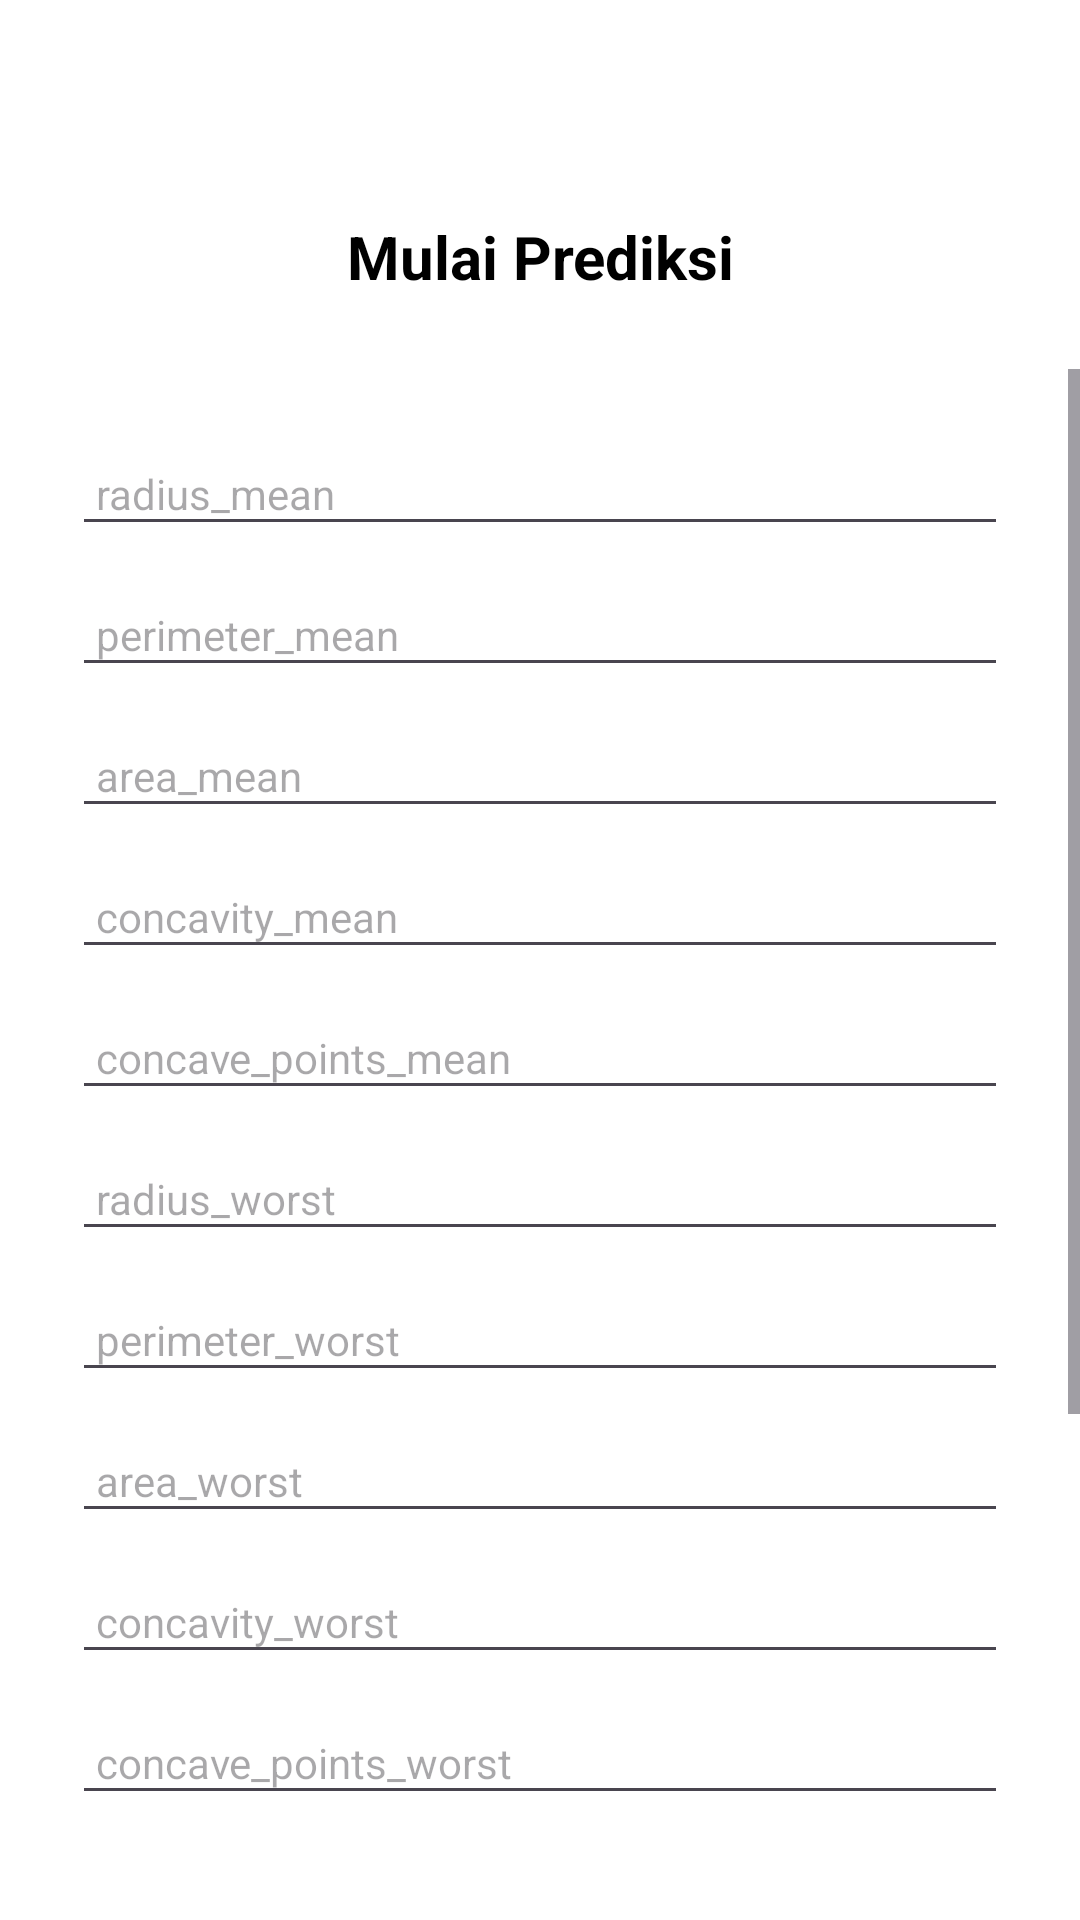

Here is an Android app screen rendered from its layout file. Give the layout XML and the strings, colors and styles it references.
<!-- AndroidManifest.xml: application theme Theme.BreastCancerApp -->
<!-- res/layout/activity_prediction.xml -->
<?xml version="1.0" encoding="utf-8"?>
<RelativeLayout xmlns:android="http://schemas.android.com/apk/res/android"
    android:layout_width="match_parent"
    android:layout_height="match_parent"
    android:background="@color/white">

    
    <ImageButton
        android:id="@+id/button_back"
        android:layout_width="24dp"
        android:layout_height="24dp"
        android:layout_margin="16dp"
        android:background="?attr/selectableItemBackgroundBorderless"
        android:contentDescription="Kembali"
        android:src="@drawable/back"
        android:scaleType="fitCenter" />

    
    <LinearLayout
        android:id="@+id/header"
        android:layout_width="match_parent"
        android:layout_height="wrap_content"
        android:orientation="horizontal"
        android:gravity="center"
        android:layout_below="@id/button_back"
        android:padding="16dp">

        <TextView
            android:layout_width="wrap_content"
            android:layout_height="wrap_content"
            android:text="Mulai Prediksi"
            android:textSize="20sp"
            android:textStyle="bold"
            android:gravity="center" />
    </LinearLayout>

    
    <ScrollView
        android:layout_width="match_parent"
        android:layout_height="match_parent"
        android:layout_below="@id/header"
        android:layout_marginTop="8dp">

        <LinearLayout
            android:orientation="vertical"
            android:layout_width="match_parent"
            android:layout_height="wrap_content"
            android:padding="24dp">

            
            <EditText android:id="@+id/etRadiusMean" android:hint="radius_mean"
                android:layout_width="match_parent" android:layout_height="wrap_content"
                style="@style/EditTextStyle" />

            <EditText android:id="@+id/etPerimeterMean" android:hint="perimeter_mean"
                android:layout_width="match_parent" android:layout_height="wrap_content"
                style="@style/EditTextStyle" />

            <EditText android:id="@+id/etAreaMean" android:hint="area_mean"
                android:layout_width="match_parent" android:layout_height="wrap_content"
                style="@style/EditTextStyle" />

            <EditText android:id="@+id/etConcavityMean" android:hint="concavity_mean"
                android:layout_width="match_parent" android:layout_height="wrap_content"
                style="@style/EditTextStyle" />

            <EditText android:id="@+id/etConcavePointsMean" android:hint="concave_points_mean"
                android:layout_width="match_parent" android:layout_height="wrap_content"
                style="@style/EditTextStyle" />

            <EditText android:id="@+id/etRadiusWorst" android:hint="radius_worst"
                android:layout_width="match_parent" android:layout_height="wrap_content"
                style="@style/EditTextStyle" />

            <EditText android:id="@+id/etPerimeterWorst" android:hint="perimeter_worst"
                android:layout_width="match_parent" android:layout_height="wrap_content"
                style="@style/EditTextStyle" />

            <EditText android:id="@+id/etAreaWorst" android:hint="area_worst"
                android:layout_width="match_parent" android:layout_height="wrap_content"
                style="@style/EditTextStyle" />

            <EditText android:id="@+id/etConcavityWorst" android:hint="concavity_worst"
                android:layout_width="match_parent" android:layout_height="wrap_content"
                style="@style/EditTextStyle" />

            <EditText android:id="@+id/etConcavePointsWorst" android:hint="concave_points_worst"
                android:layout_width="match_parent" android:layout_height="wrap_content"
                style="@style/EditTextStyle" />

            
            <Button
                android:id="@+id/btnPredict"
                android:text="Prediksi"
                android:layout_width="wrap_content"
                android:layout_height="wrap_content"
                android:layout_gravity="center_horizontal"
                android:textStyle="bold"
                android:textColor="@color/white"
                android:layout_marginTop="24dp"
                android:padding="12dp"
                android:backgroundTint="@color/primaryDark" />

            
            <TextView
                android:layout_marginTop="32dp"
                android:text="Hasil Prediksi"
                android:textStyle="bold"
                android:textSize="16sp"
                android:layout_width="wrap_content"
                android:layout_height="wrap_content" />

            
            <LinearLayout
                android:id="@+id/boxResult"
                android:layout_marginTop="8dp"
                android:orientation="vertical"
                android:layout_width="match_parent"
                android:layout_height="wrap_content"
                android:background="@drawable/bg_result_blue"
                android:padding="16dp">

                <TextView
                    android:id="@+id/tvResult"
                    android:text=""
                    android:textSize="16sp"
                    android:layout_width="wrap_content"
                    android:layout_height="wrap_content" />
            </LinearLayout>

            
            <TextView
                android:id="@+id/tvConfidence"
                android:text="Tingkat Keyakinan:"
                android:textStyle="bold"
                android:textSize="16sp"
                android:layout_marginTop="16dp"
                android:layout_width="wrap_content"
                android:layout_height="wrap_content" />

            <ProgressBar
                android:id="@+id/progressConfidence"
                style="?android:attr/progressBarStyleHorizontal"
                android:layout_width="match_parent"
                android:layout_height="wrap_content"
                android:max="100"
                android:progress="0"
                android:layout_marginTop="8dp"
                android:progressTint="@color/blue" />

        </LinearLayout>
    </ScrollView>
</RelativeLayout>
<!-- resources referenced by this layout -->
<resources>
  <color name="blue">#004AAD</color>
  <color name="primaryDark">#004AAD</color>
  <color name="white">#FFFFFF</color>
  <!-- drawable bg_result_blue (drawable) -->
  <shape xmlns:android="http://schemas.android.com/apk/res/android"
      android:shape="rectangle">
      <solid android:color="#004AAD"/> 
      <corners android:radius="12dp"/>
  </shape>
  <style name="EditTextStyle">
          <item name="android:inputType">numberDecimal</item>
          <item name="android:padding">8dp</item>
          <item name="android:textSize">14sp</item>
          <item name="android:layout_marginBottom">12dp</item>
      </style>
  <style name="Theme.BreastCancerApp" parent="Base.Theme.BreastCancerApp" />
  <style name="Base.Theme.BreastCancerApp" parent="Theme.Material3.DayNight.NoActionBar">
          
          <item name="colorPrimary">@color/primaryColor</item>
          <item name="colorPrimaryVariant">@color/primaryDark</item>
          <item name="colorSecondary">@color/accentColor</item>
  
          
          <item name="android:colorBackground">@color/white</item>
          <item name="colorOnBackground">@color/black</item>
          <item name="android:textColor">@color/black</item>
      </style>
  <color name="primaryColor">#FFFFFF</color>
  <color name="accentColor">#448AFF</color>
  <color name="black">#000000</color>
</resources>
